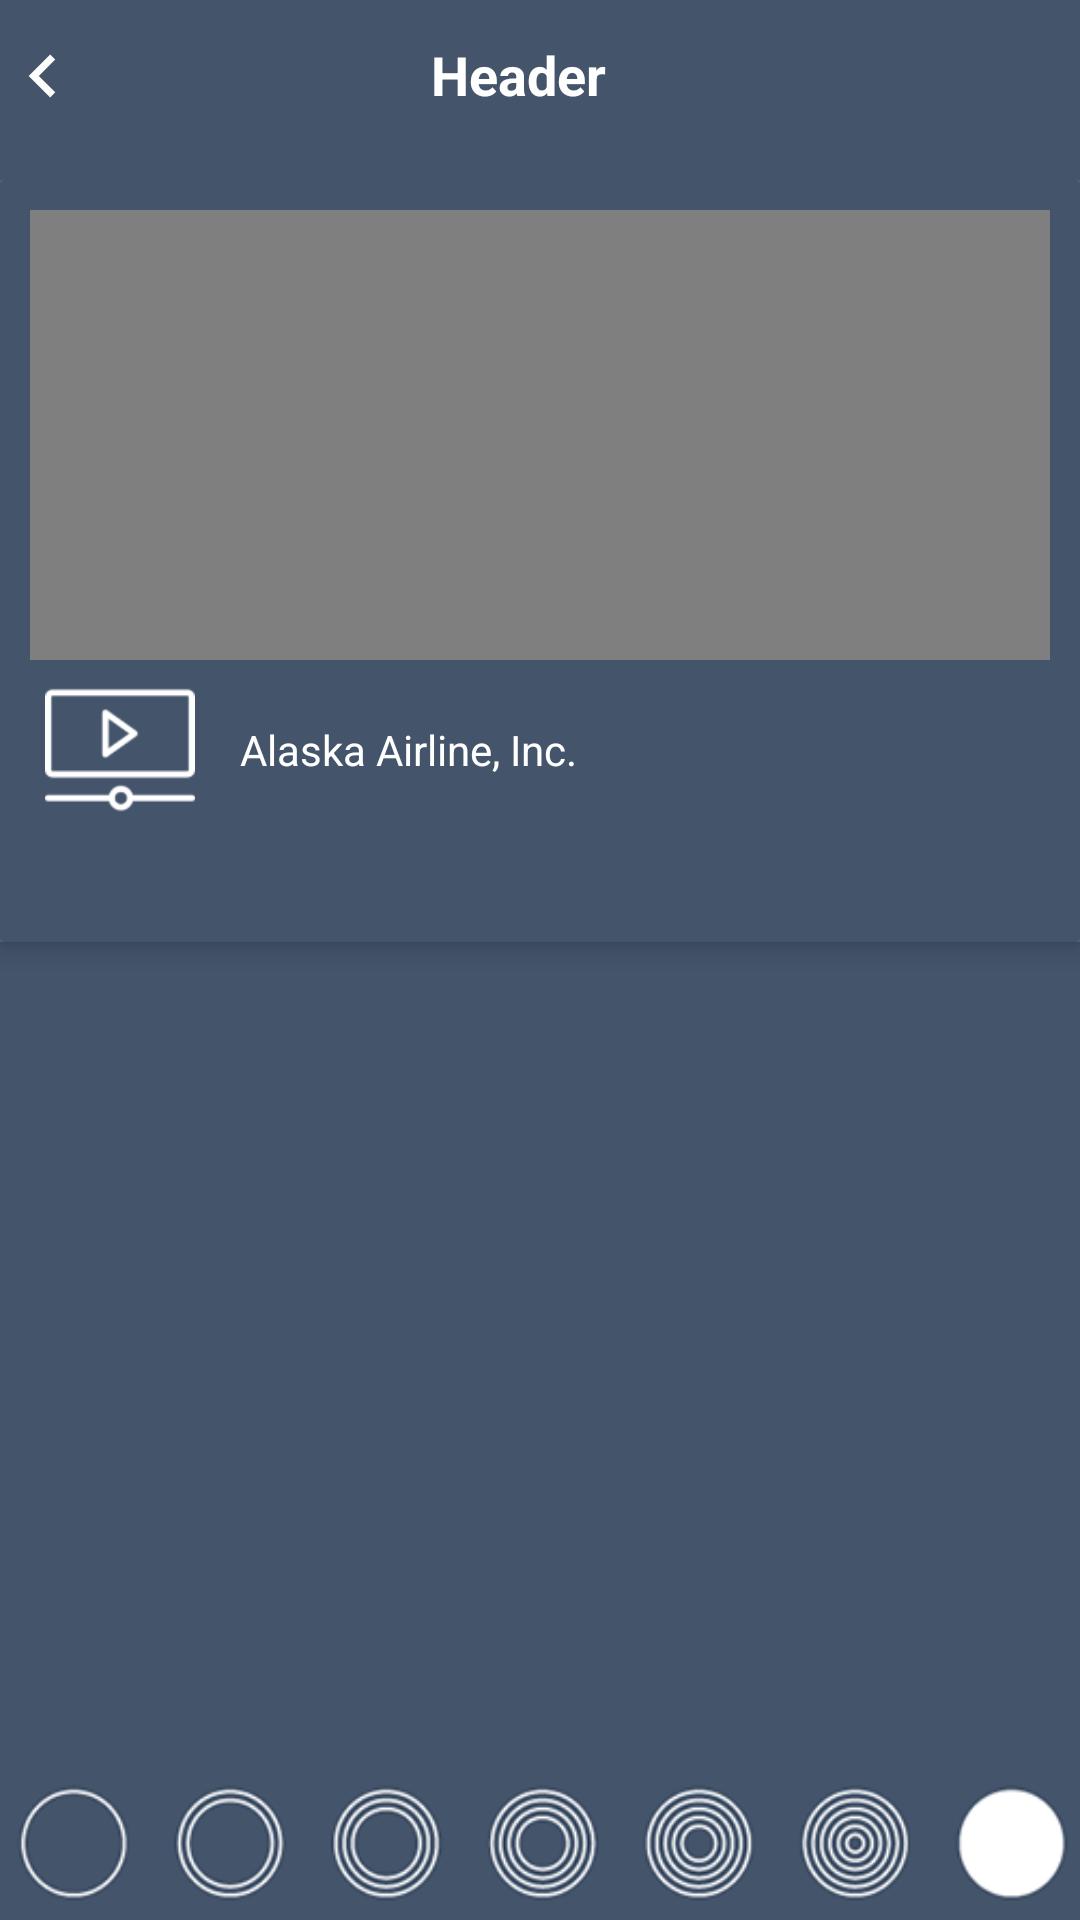

This screen was rendered from an Android layout file. Write that file and the resources it references.
<!-- AndroidManifest.xml: application theme AppTheme.PopupOverlay -->
<!-- res/layout/fragment_video.xml -->
<?xml version="1.0" encoding="utf-8"?>

<layout xmlns:android="http://schemas.android.com/apk/res/android"
        xmlns:app="http://schemas.android.com/apk/res-auto"
        xmlns:tools="http://schemas.android.com/tools"
        tools:context=".fragmnet.VideoFragment">

    <data>

        <variable
                name="user"
                type="com.privexec.viewmodel.DsarVM" />
    </data>


    <FrameLayout
            android:id="@+id/fl_videoFrag"
            android:layout_width="match_parent"
            android:layout_height="match_parent">

        <include layout="@layout/header" />

        <RelativeLayout
                android:layout_width="match_parent"
                android:layout_height="match_parent"
                android:layout_marginTop="@dimen/tootbar"
                android:layout_marginBottom="@dimen/tootbar"
                android:background="@color/light_navy_blue">

            <androidx.core.widget.NestedScrollView
                    android:layout_width="match_parent"
                    android:layout_height="match_parent"
                    android:layout_above="@+id/dsarbutton"
                    android:layout_below="@+id/tool_myapp"
                    android:layout_marginTop="10dp">

                <androidx.cardview.widget.CardView
                        android:layout_width="match_parent"
                        android:layout_height="match_parent"
                        app:cardCornerRadius="1dp"
                        app:cardElevation="5dp">

                    <LinearLayout
                            android:layout_width="match_parent"
                            android:layout_height="match_parent"
                            android:background="@color/light_navy_blue"
                            android:orientation="vertical">

                        <LinearLayout
                                android:id="@+id/video_discraption"
                                android:layout_width="match_parent"
                                android:layout_height="match_parent"
                                android:layout_gravity="center"
                                android:layout_margin="10dp"
                                android:gravity="center"
                                android:orientation="vertical">

                            <VideoView
                                    android:id="@+id/video"
                                    android:layout_width="match_parent"
                                    android:layout_height="150dp"
                                    android:layout_gravity="center"
                                    android:scaleType="fitXY" />

                            <LinearLayout
                                    android:layout_width="match_parent"
                                    android:layout_height="50dp"
                                    android:layout_marginTop="5dp"
                                    android:orientation="horizontal">

                                <ImageView
                                        android:layout_width="60dp"
                                        android:layout_height="50dp"
                                        android:src="@drawable/introducing"
                                        android:tint="@color/white" />

                                <TextView
                                        android:id="@+id/tv_videoBottomTitleTxt"
                                        android:layout_width="match_parent"
                                        android:layout_height="wrap_content"
                                        android:layout_gravity="center|left"
                                        android:layout_marginLeft="10dp"
                                        android:gravity="center|left"
                                        android:text="Alaska Airline, Inc."
                                        android:textColor="@color/white" />
                            </LinearLayout>

                            <TextView
                                    android:id="@+id/discraption"
                                    android:layout_width="match_parent"
                                    android:layout_height="wrap_content"
                                    android:layout_gravity="center|left"
                                    android:layout_marginTop="10dp"
                                    android:gravity="center|left"
                                    android:text=""
                                    android:textColor="@color/white" />


                        </LinearLayout>


                    </LinearLayout>

                </androidx.cardview.widget.CardView>


            </androidx.core.widget.NestedScrollView>

            <Button
                    android:id="@+id/dsarbutton"
                    android:layout_width="@dimen/_150sdp"
                    android:layout_height="@dimen/buttion_size"
                    android:layout_alignParentBottom="true"
                    android:layout_centerHorizontal="true"
                    android:layout_margin="15dp"
                    android:background="@drawable/button_gradient"
                    android:gravity="center"
                    android:text="E-mail"
                    android:textAllCaps="false"
                    android:textAppearance="@style/TextAppearance.AppCompat.Title"
                    android:textColor="@color/white" />


        </RelativeLayout>

        <include layout="@layout/bottom_banner" />
    </FrameLayout>

</layout>
<!-- res/layout/header.xml (included above) -->
<?xml version="1.0" encoding="utf-8"?>

<FrameLayout xmlns:android="http://schemas.android.com/apk/res/android"
                xmlns:app="http://schemas.android.com/apk/res-auto" android:id="@+id/rl_header"
                android:layout_width="match_parent"
                android:layout_height="50dp"
                android:background="@color/background_color"

>
<LinearLayout
        android:layout_width="match_parent"
        android:layout_height="match_parent"
        android:orientation="horizontal"
android:weightSum="100"
        ><ImageView
        android:id="@+id/img_headerback"
        android:layout_width="0dp"
            android:layout_weight="8"
        android:layout_height="50dp"
        android:layout_centerVertical="true"
         android:foreground="?attr/selectableItemBackground"
    android:tint="@color/white"
            android:rotation="180"
        app:srcCompat="@drawable/ic_keyboard_arrow_right_black_24dp"
         />


    <TextView
        android:id="@+id/tv_headerTitle"
            android:layout_width="0dp"
            android:layout_weight="80"
        android:layout_height="50dp"
        android:singleLine="true"
        android:text="Header"
        android:layout_gravity="center"
            android:gravity="center"
        android:textColor="@color/white"
android:textStyle="bold"
        android:textSize="18dp"/>


    <ImageView
        android:id="@+id/iv_question"
        android:layout_width="0dp"
android:layout_weight="10"
        android:layout_height="50dp"
         android:layout_alignParentRight="true"
        android:layout_marginRight="5dp"
        android:layout_marginBottom="0dp"
        android:foreground="?attr/selectableItemBackground"
        android:padding="8dp"
        android:layout_centerHorizontal="true"
     android:visibility="gone"
        android:tint="@color/white"
        app:srcCompat="@drawable/question"/>

</LinearLayout>

<TextView
   android:id="@+id/tv_sendEmail"
        android:visibility="gone"
        android:layout_width="wrap_content"
        android:layout_height="match_parent"
    android:text="SEND"
        android:textStyle="bold"
        android:textColor="@color/white"
     android:layout_gravity="right"
        android:textAlignment="center"
        android:gravity="center"
 android:layout_marginRight="5dp"
         android:textSize="20dp"
        />

</FrameLayout>
<!-- res/layout/bottom_banner.xml (included above) -->
<?xml version="1.0" encoding="utf-8"?>

<RelativeLayout xmlns:android="http://schemas.android.com/apk/res/android"
                xmlns:app="http://schemas.android.com/apk/res-auto" android:id="@+id/rl_header"
                android:layout_width="match_parent"
                android:layout_height="@dimen/tootbar"
                android:background="@drawable/bottombanner"
android:layout_gravity="bottom"
>



</RelativeLayout>
<!-- resources referenced by this layout -->
<resources>
  <color name="background_color">#44546b</color>
  <color name="light_navy_blue">#44546b</color>
  <color name="white">#FFFFFF</color>
  <dimen name="buttion_size">40dp</dimen>
  <dimen name="tootbar">50dp</dimen>
  <!-- drawable bottombanner: png bitmap (drawable, 30761 bytes) -->
  <!-- drawable button_gradient: png bitmap (drawable, 1975 bytes) -->
  <!-- drawable ic_keyboard_arrow_right_black_24dp (drawable) -->
  <vector android:alpha="0.99" android:height="24dp"
      android:tint="#D9D9D9" android:viewportHeight="24.0"
      android:viewportWidth="24.0" android:width="24dp" xmlns:android="http://schemas.android.com/apk/res/android">
      <path android:fillColor="#FF000000" android:pathData="M8.59,16.34l4.58,-4.59 -4.58,-4.59L10,5.75l6,6 -6,6z"/>
  </vector>
  <!-- drawable introducing: png bitmap (drawable, 1792 bytes) -->
  <!-- drawable question: png bitmap (drawable-hdpi, 1008 bytes) -->
  <style name="AppTheme.PopupOverlay" parent="Theme.AppCompat.Light.NoActionBar">
          <item name="windowNoTitle">true</item>
          <item name="windowActionBar">false</item>
          <item name="colorPrimary">@color/light_navy_blue</item>
          <item name="colorPrimaryDark">@color/colorPrimaryDark</item>
          <item name="colorAccent">@color/colorAccent</item>
          <item name="drawerArrowStyle">@style/DrawerArrowStyle</item>
      </style>
  <color name="colorPrimaryDark">#00574B</color>
  <color name="colorAccent">#10E119</color>
  <style name="DrawerArrowStyle" parent="@style/Widget.AppCompat.DrawerArrowToggle">
          <item name="spinBars">true</item>
          <item name="color">@android:color/white</item>
      </style>
</resources>
